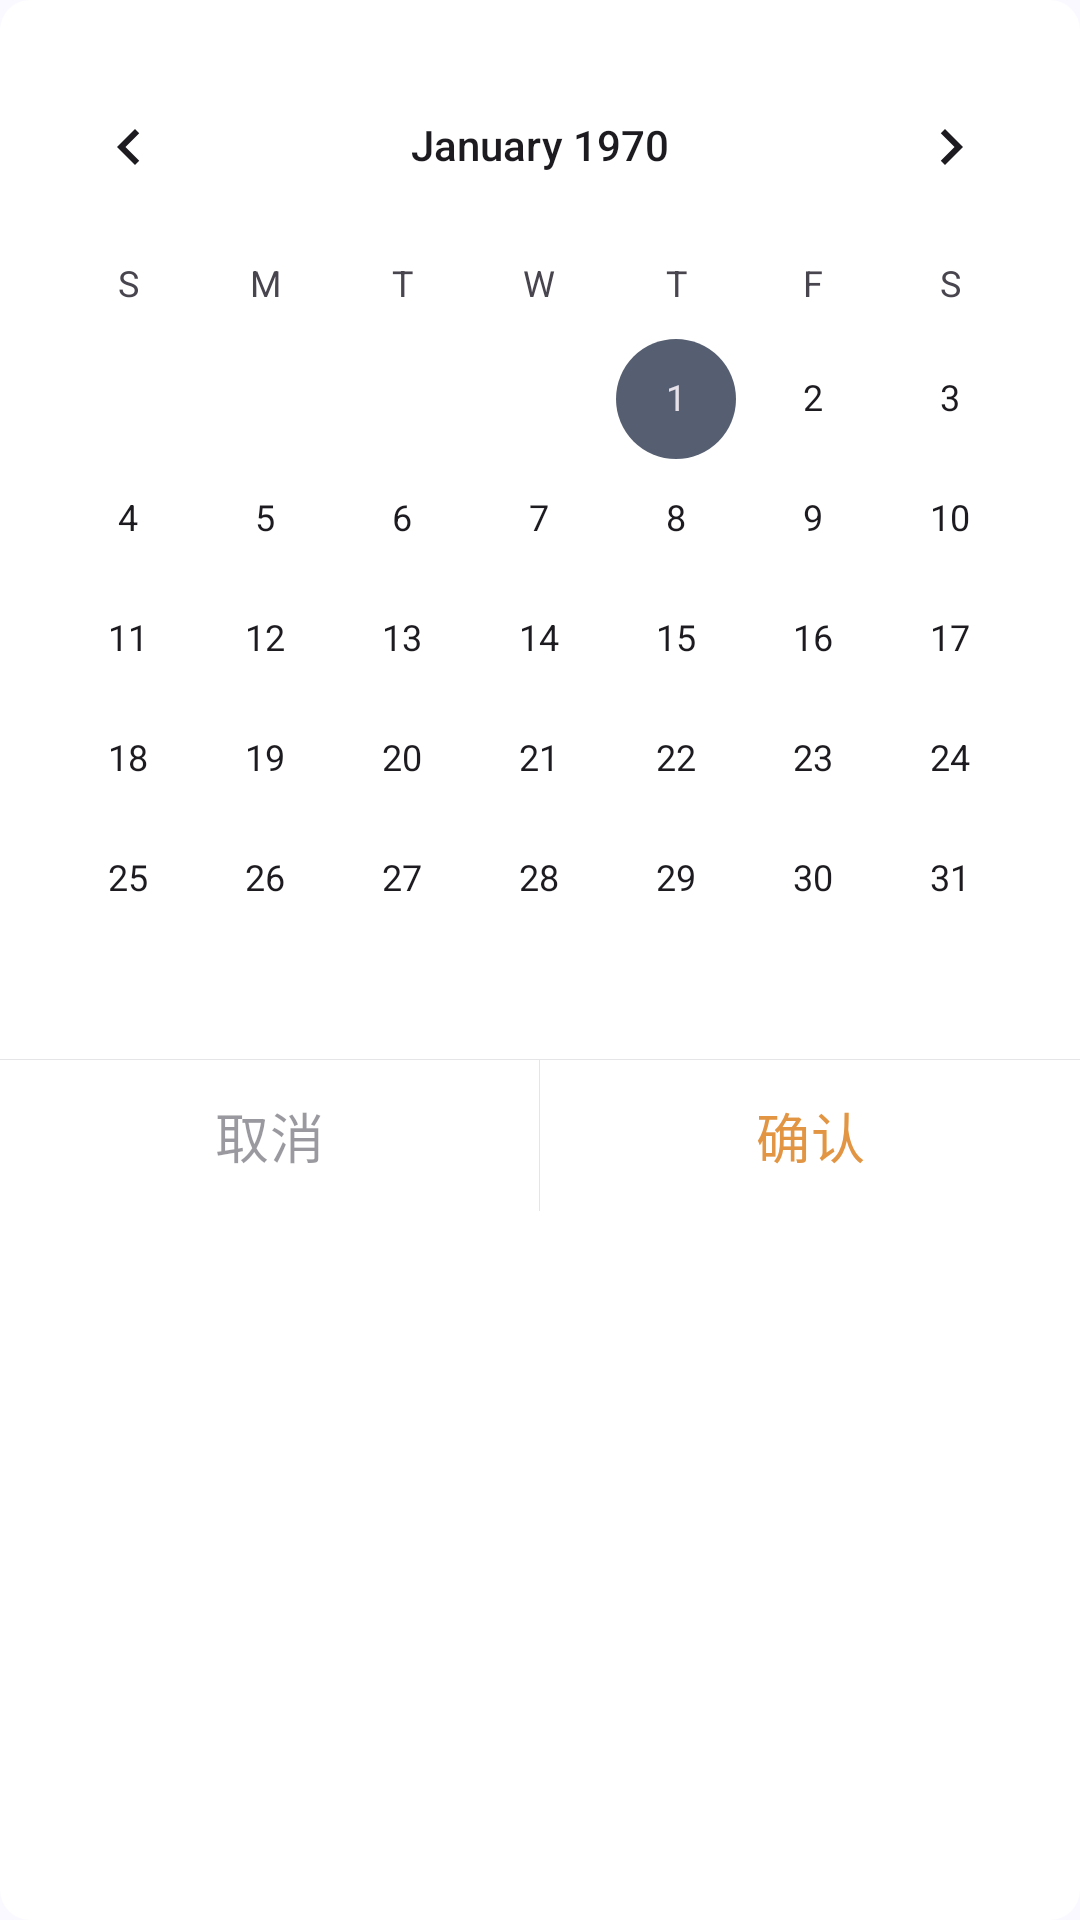

Write the Android layout XML for this screen, with the resource values it uses.
<!-- AndroidManifest.xml: application theme AppTheme -->
<!-- res/layout/dialog_fragment_calendar_select.xml -->
<?xml version="1.0" encoding="utf-8"?>
<LinearLayout xmlns:android="http://schemas.android.com/apk/res/android"
    android:layout_width="match_parent"
    android:layout_height="wrap_content"
    android:background="@drawable/shape_round_rect_r10"
    android:orientation="vertical">

    <CalendarView
        android:id="@+id/calendarView"
        android:layout_width="match_parent"
        android:layout_height="wrap_content"
        android:layout_marginTop="15dp" />

    <View
        android:layout_width="match_parent"
        android:layout_height="1px"
        android:background="?attr/divider_1" />

    <LinearLayout
        android:layout_width="match_parent"
        android:layout_height="wrap_content"
        android:orientation="horizontal">

        <com.google.android.material.button.MaterialButton
            android:id="@+id/cancel"
            style="@style/XTTextButton"
            android:layout_width="0dp"
            android:layout_height="wrap_content"
            android:layout_weight="1"
            android:text="@string/cancel"
            android:textColor="?attr/text_4" />

        <View
            android:layout_width="1px"
            android:layout_height="match_parent"
            android:background="?attr/divider_1" />

        <com.google.android.material.button.MaterialButton
            android:id="@+id/confirm"
            style="@style/XTTextButton"
            android:layout_width="0dp"
            android:layout_height="wrap_content"
            android:layout_weight="1"
            android:text="@string/confirm" />

    </LinearLayout>

</LinearLayout>
<!-- resources referenced by this layout -->
<resources>
  <!-- drawable shape_round_rect_r10 (drawable) -->
  <?xml version="1.0" encoding="utf-8"?>
  <shape xmlns:android="http://schemas.android.com/apk/res/android">
      <corners android:radius="10dp" />
      <solid android:color="?attr/windowBg_1" />
  </shape>
  <string name="cancel">取消</string>
  <string name="confirm">确认</string>
  <color name="md_theme_primary">#FFE29543</color>
  <color name="md_theme_onPrimary">#FFFFFF</color>
  <color name="md_theme_primaryContainer">#D6E3FF</color>
  <color name="md_theme_onPrimaryContainer">#001B3E</color>
  <color name="md_theme_secondary">#565F71</color>
  <color name="md_theme_onSecondary">#FFFFFF</color>
  <color name="md_theme_secondaryContainer">#DAE2F9</color>
  <color name="md_theme_onSecondaryContainer">#131C2B</color>
  <color name="md_theme_tertiary">#705575</color>
  <color name="md_theme_onTertiary">#FFFFFF</color>
  <color name="md_theme_tertiaryContainer">#FAD8FD</color>
  <color name="md_theme_onTertiaryContainer">#28132E</color>
  <color name="md_theme_error">#BA1A1A</color>
  <color name="md_theme_onError">#FFFFFF</color>
  <color name="md_theme_errorContainer">#FFDAD6</color>
  <color name="md_theme_onErrorContainer">#410002</color>
  <color name="md_theme_background">#F9F9FF</color>
  <color name="md_theme_onBackground">#191C20</color>
  <color name="md_theme_surface">#F9F9FF</color>
  <color name="md_theme_onSurface">#191C20</color>
  <color name="md_theme_surfaceVariant">#E0E2EC</color>
  <color name="md_theme_onSurfaceVariant">#44474E</color>
  <color name="md_theme_outline">#74777F</color>
  <color name="md_theme_outlineVariant">#C4C6D0</color>
  <color name="md_theme_inverseSurface">#2E3036</color>
  <color name="md_theme_inverseOnSurface">#F0F0F7</color>
  <color name="md_theme_inversePrimary">#AAC7FF</color>
  <color name="md_theme_primaryFixed">#D6E3FF</color>
  <color name="md_theme_onPrimaryFixed">#001B3E</color>
  <color name="md_theme_primaryFixedDim">#AAC7FF</color>
  <color name="md_theme_onPrimaryFixedVariant">#284777</color>
  <color name="md_theme_secondaryFixed">#DAE2F9</color>
  <color name="md_theme_onSecondaryFixed">#131C2B</color>
  <color name="md_theme_secondaryFixedDim">#BEC6DC</color>
  <color name="md_theme_onSecondaryFixedVariant">#3E4759</color>
  <color name="md_theme_tertiaryFixed">#FAD8FD</color>
  <color name="md_theme_onTertiaryFixed">#28132E</color>
  <color name="md_theme_tertiaryFixedDim">#DDBCE0</color>
  <color name="md_theme_onTertiaryFixedVariant">#573E5C</color>
  <color name="md_theme_surfaceDim">#D9D9E0</color>
  <color name="md_theme_surfaceBright">#F9F9FF</color>
  <color name="md_theme_surfaceContainerLowest">#FFFFFF</color>
  <color name="md_theme_surfaceContainerLow">#F3F3FA</color>
  <color name="md_theme_surfaceContainer">#EDEDF4</color>
  <color name="md_theme_surfaceContainerHigh">#E7E8EE</color>
  <color name="md_theme_surfaceContainerHighest">#E2E2E9</color>
  <color name="no_focus">#F5F4F9</color>
  <color name="no_focus_active">#E6E4EC</color>
  <color name="no_focus_disable">#C2C1C5</color>
  <color name="text_1">#02010E</color>
  <color name="text_2">#CC02010E</color>
  <color name="text_3">#9902010E</color>
  <color name="text_4">#6602010E</color>
  <color name="text_1_rev">#FFFFFF</color>
  <color name="text_2_rev">#CCFFFFFF</color>
  <color name="text_3_rev">#99FFFFFF</color>
  <color name="text_4_rev">#66FFFFFF</color>
  <color name="windowBg_1">#FFFFFF</color>
  <color name="windowBg_2">#FFF2F4F8</color>
  <color name="windowBg_3">#FFF3F3F3</color>
  <color name="windowBg_4">#FFE5E5E5</color>
  <color name="alpha_black_1">#70000000</color>
  <color name="divider_1">#1A040415</color>
  <color name="divider_2">#66FFFFFF</color>
  <color name="light_ripple_color">#22E29543</color>
</resources>
